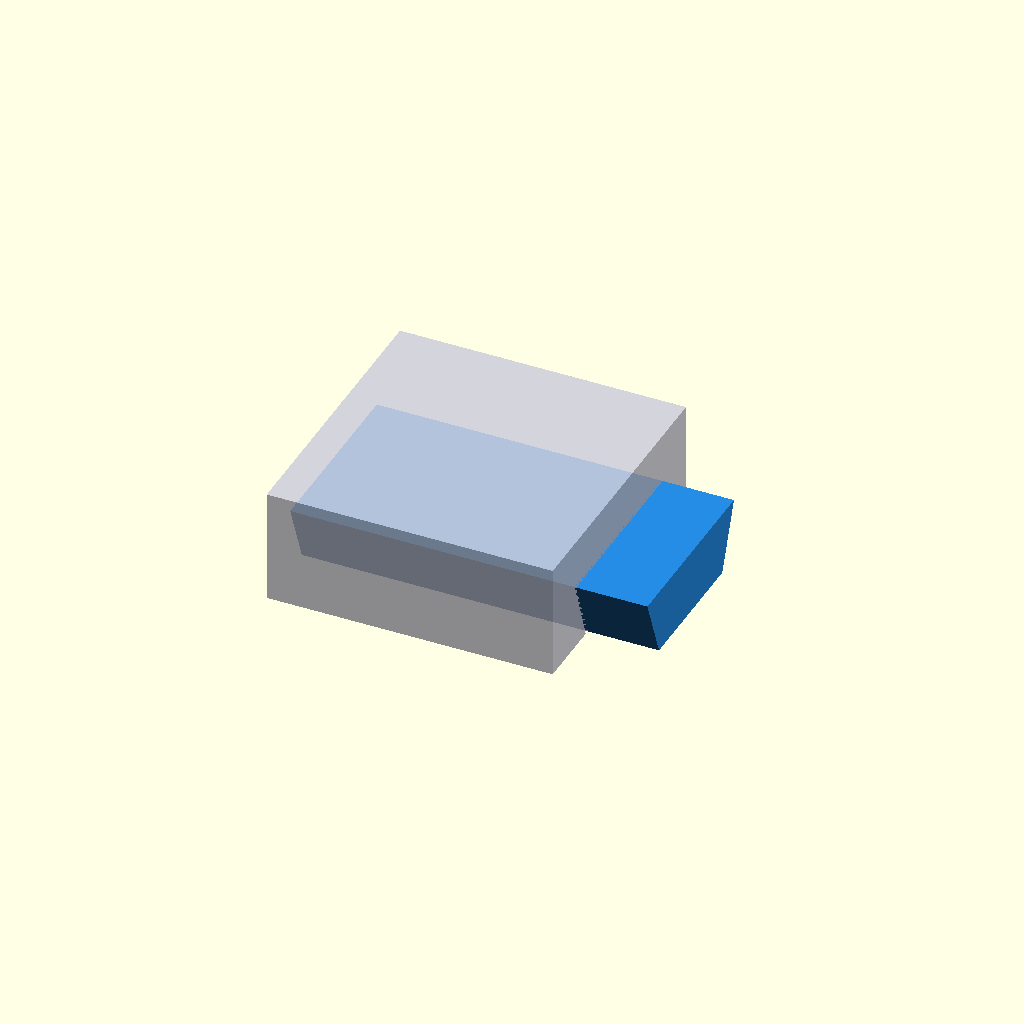
Cell 1 — every parameter at its default value.
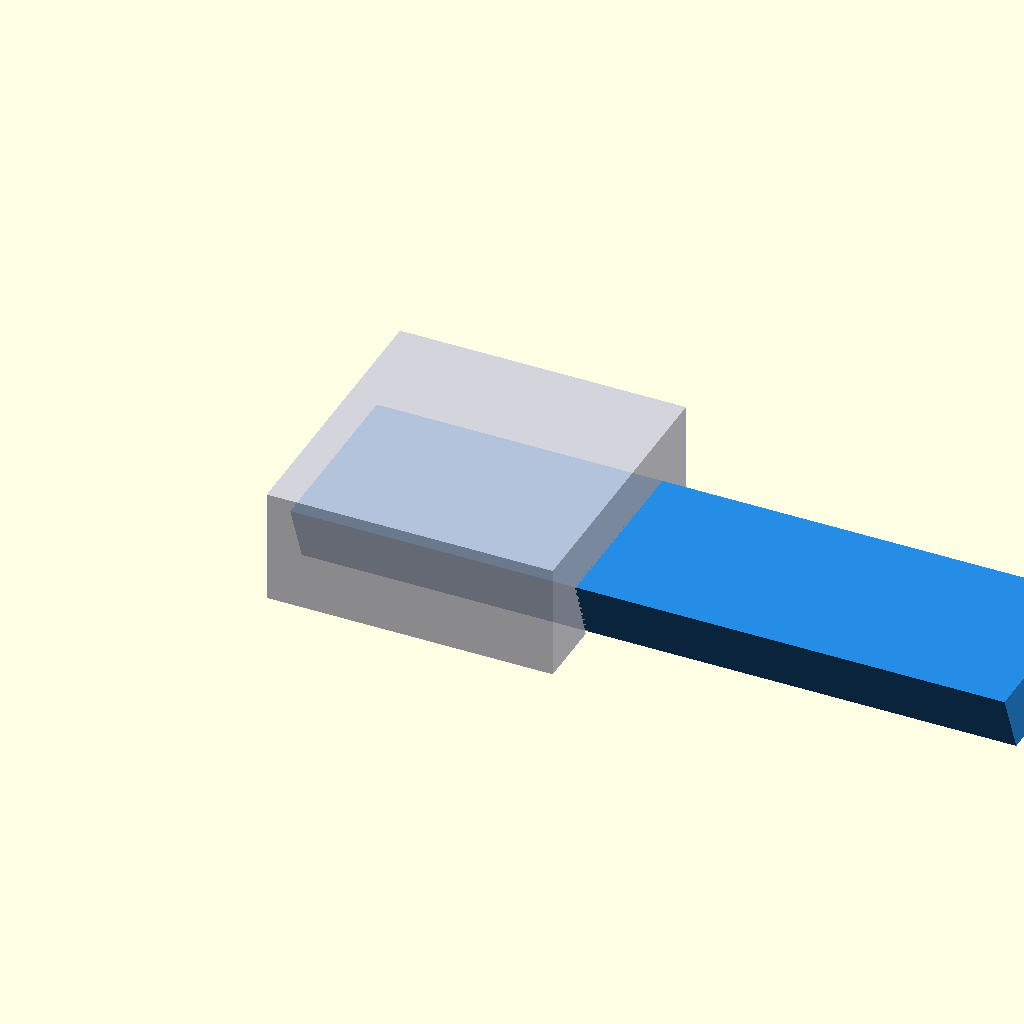
Cell 2 — test_len set to 50, the other parameters unchanged.
One fixed orthographic camera (rotation 55°, 0°, 25°; colour scheme Cornfield) for every cell.
The OpenSCAD source (scratch_frames_99/frame_006.scad):

    include <00_Parametros.scad>;
    c = 0.22;
    test_len = 25.0;

    // Macho móvel
    color([0.15, 0.55, 0.90])
    translate([-0.00, 0, 0])
      dovetail_male_x(length=test_len);

    // Bloco fêmea fixo com recorte
    color([0.80, 0.80, 0.85, 0.85])
    translate([0, 0, 0])
    difference() {
      translate([-EPS, -(dovetail_width_top/2 + 3.5), 0])
        cube([20 + EPS*2, dovetail_width_top + 7, dovetail_height + 3.5]);
      dovetail_female_x(length=20, clearance=c);
    }
    
Customizer parameters (derived from the source; name, type, default, range or options):
c: number, default 0.22
test_len: number, default 25
